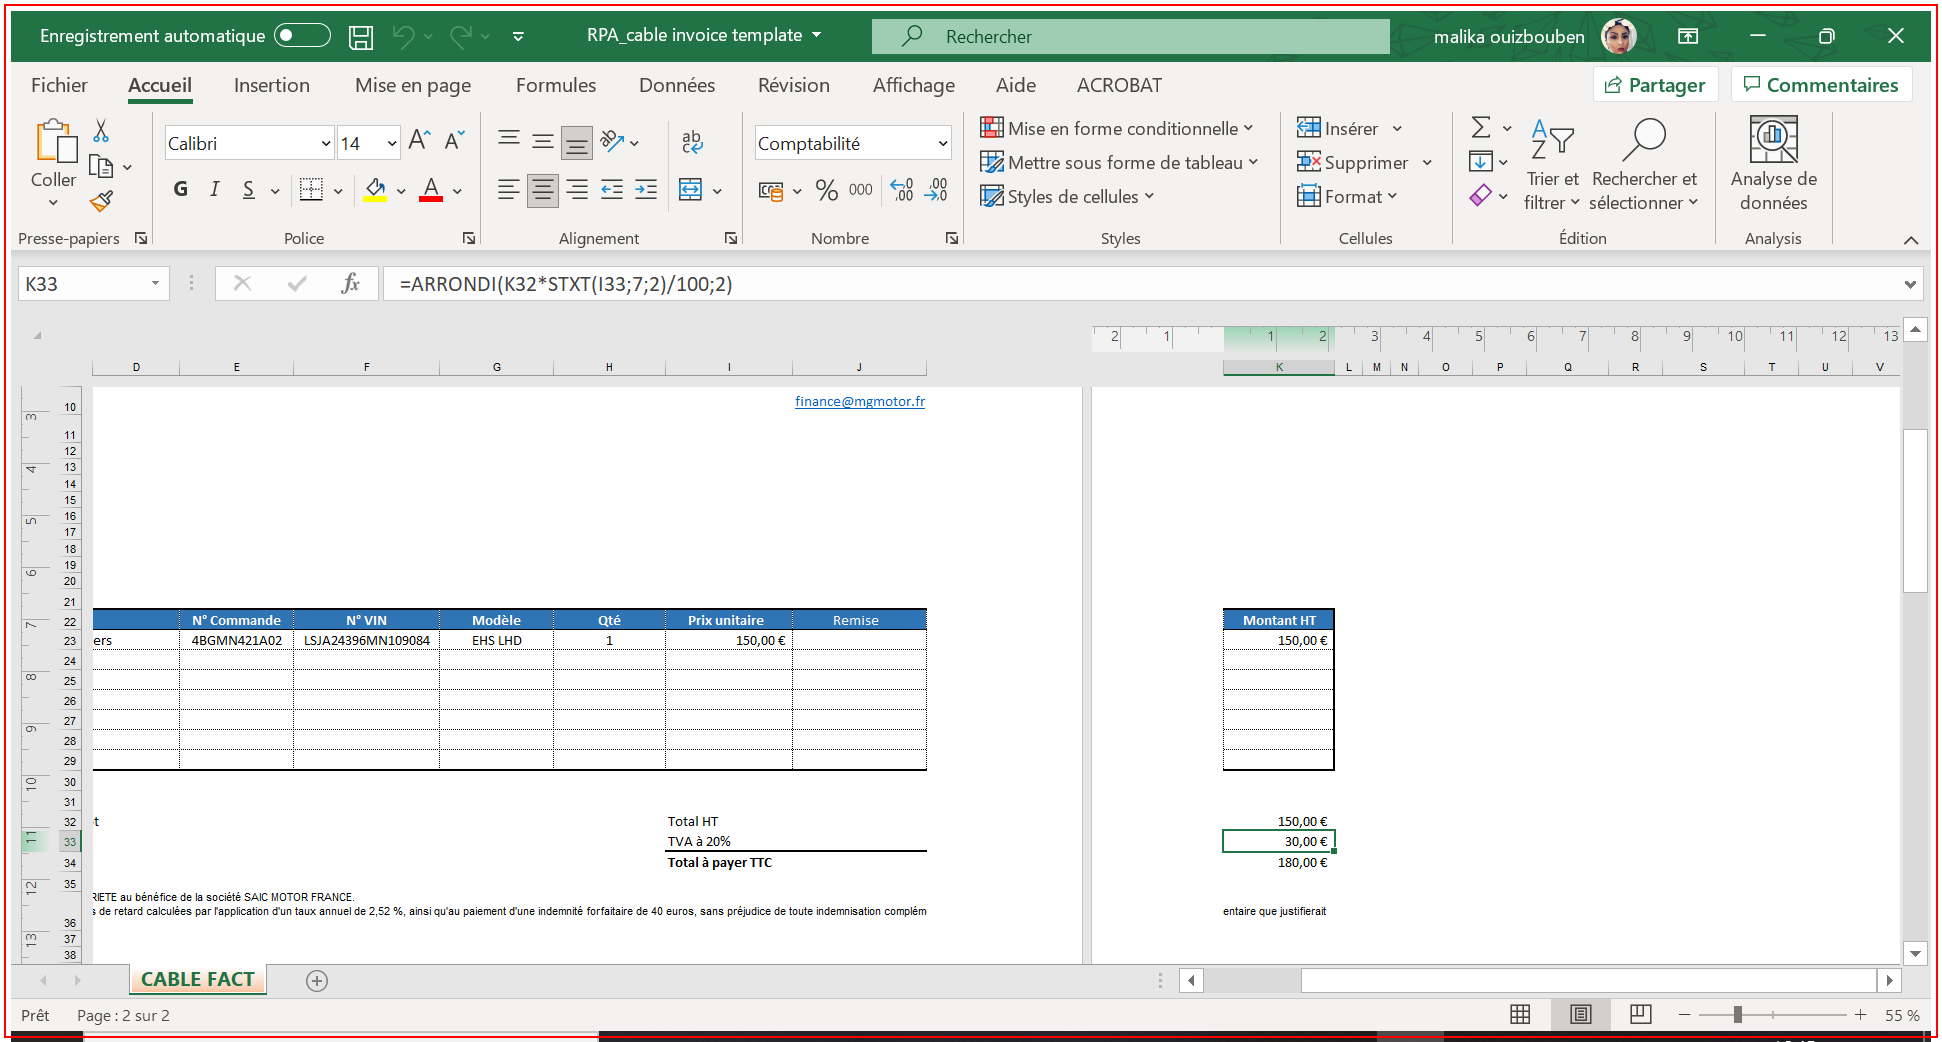
Task: Infrastructure d'entreprise robotique
Workflow: Close_Excel

Step 1: find the element (explorer.exe)

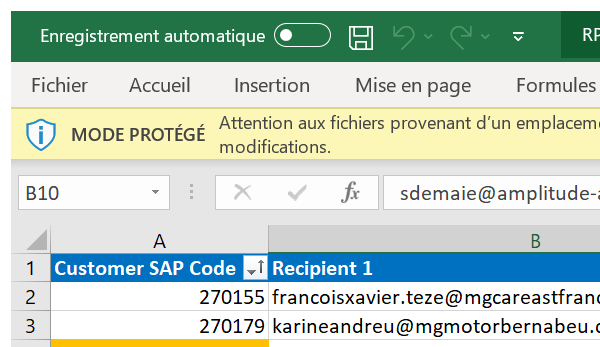
Step 2 [then]: Attach Window 'excel.exe' on the element (excel.exe)

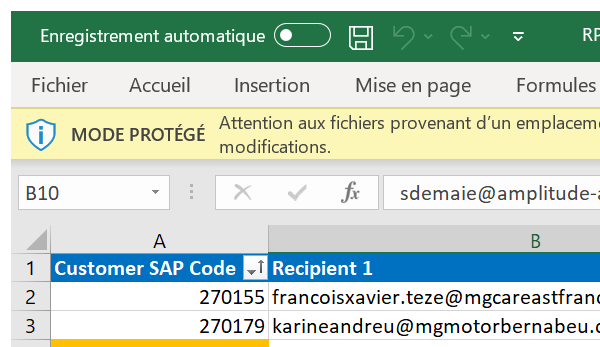
Step 3 [then]: Close Window 'excel.exe'

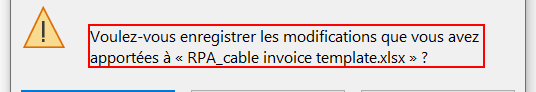
Step 4: find the element 'Voulez-vous enregistrer les modifications que vous avez apportée*' in window 'Microsoft Excel' (excel.exe)

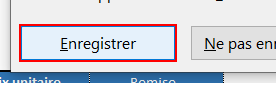
Step 5: click on the element 'Enregistrer' in window 'Microsoft Excel' (excel.exe)